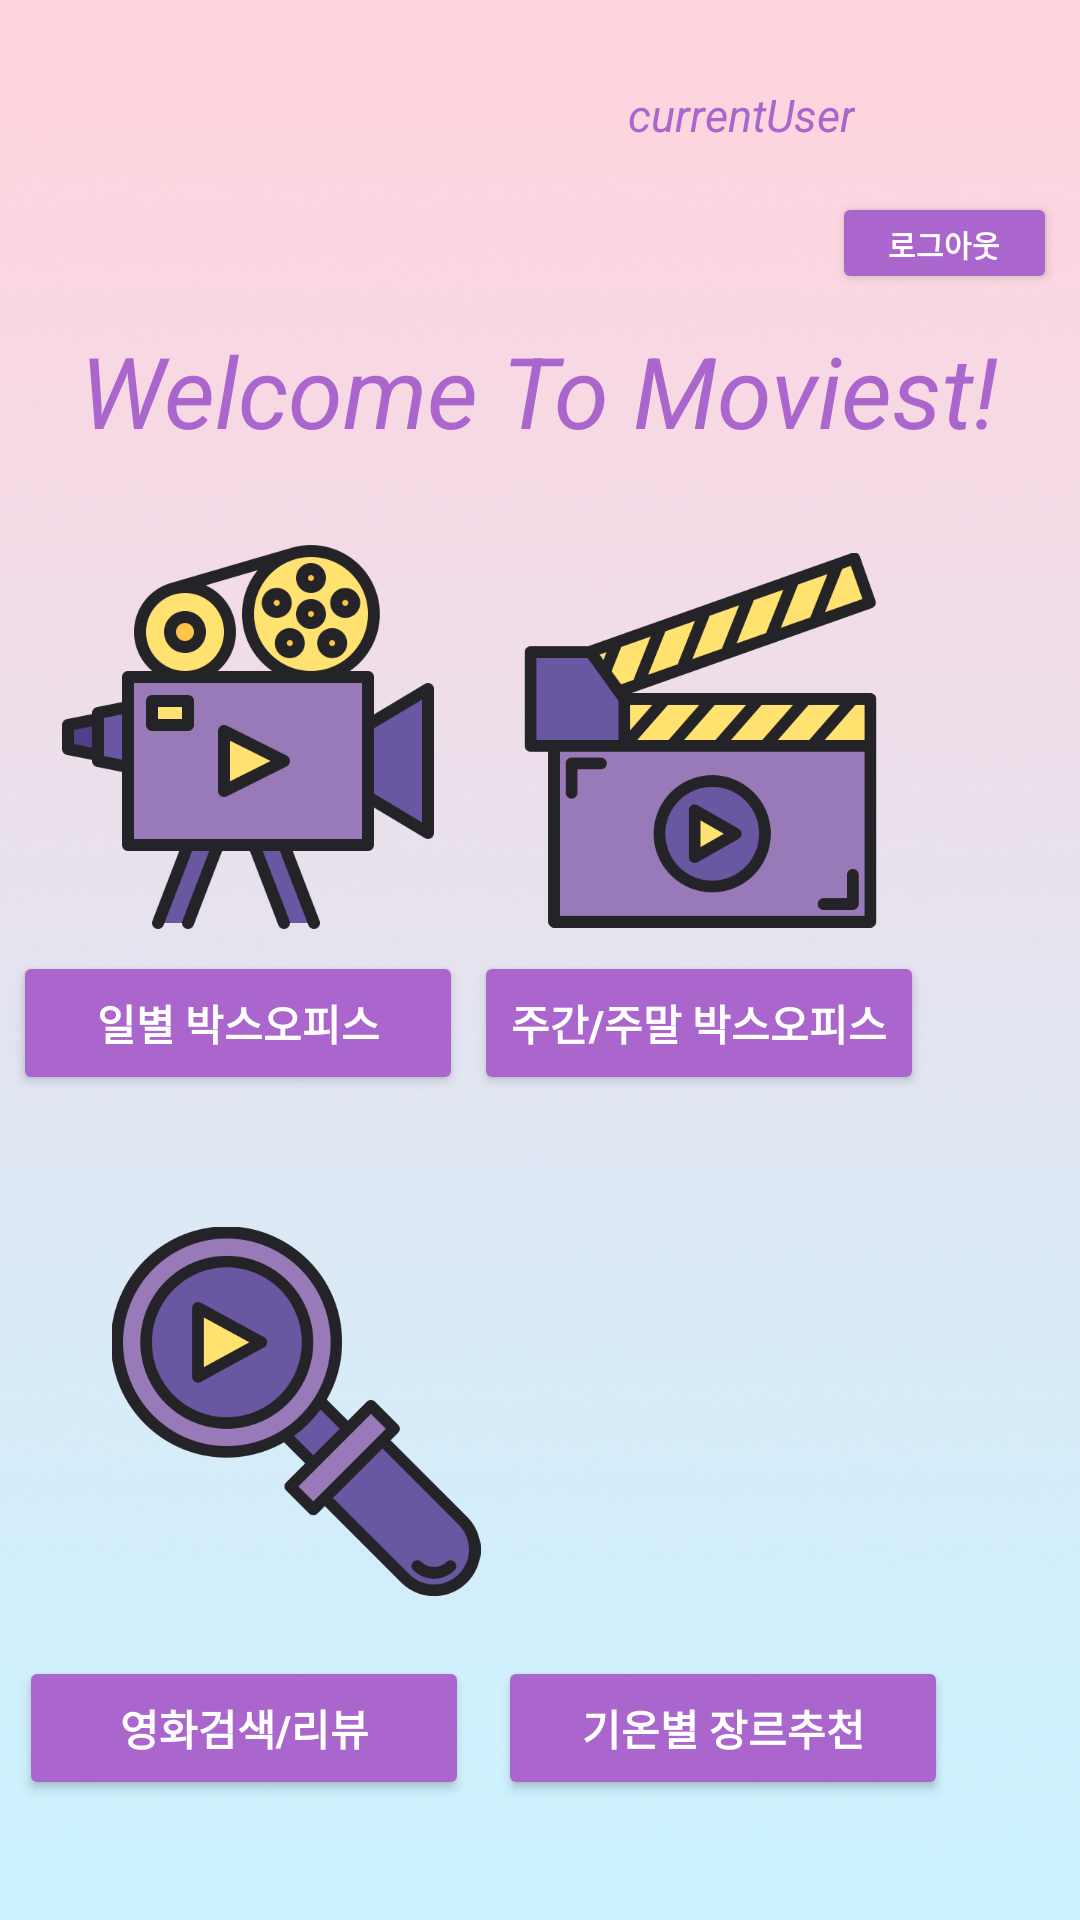

Reconstruct the res/layout file that produces this screen, plus the resources it refers to.
<!-- AndroidManifest.xml: application theme Theme.AppCompat.Light.NoActionBar -->
<!-- res/layout/activity_result.xml -->
<?xml version="1.0" encoding="utf-8"?>
<androidx.constraintlayout.widget.ConstraintLayout
        xmlns:android="http://schemas.android.com/apk/res/android"
        xmlns:tools="http://schemas.android.com/tools"
        xmlns:app="http://schemas.android.com/apk/res-auto"
        android:layout_width="match_parent"
        android:layout_height="match_parent"
        android:background="@drawable/bg_gr1"
        tools:context=".login.ResultActivity">

    <ImageView
            android:layout_width="59dp"
            android:layout_height="44dp" app:srcCompat="@drawable/loginicon" android:id="@+id/imageView2"
            app:layout_constraintTop_toTopOf="parent"
            android:layout_marginTop="16dp"
            app:layout_constraintEnd_toEndOf="parent" android:layout_marginEnd="16dp"/>
    <Button
            android:text="로그아웃"
            android:backgroundTint="@android:color/holo_purple"
            android:textStyle="bold"
            android:textColor="@android:color/white"
            android:textSize="10dp"
            android:layout_width="75dp"
            android:layout_height="34dp"
            android:id="@+id/btnLogout"
            app:layout_constraintTop_toBottomOf="@+id/imageView2" app:layout_constraintEnd_toEndOf="parent"
            app:layout_constraintStart_toStartOf="parent"
            app:layout_constraintHorizontal_bias="0.99" android:layout_marginEnd="5dp" android:layout_marginTop="4dp"/>

    <TextView
            android:text="Welcome To Moviest!"
            android:textSize="33dp"
            android:textStyle="italic"
            android:textColor="@android:color/holo_purple"
            android:layout_width="wrap_content"
            android:layout_height="wrap_content" android:id="@+id/textView3"
            app:layout_constraintTop_toTopOf="parent"
            android:layout_marginTop="108dp"
            app:layout_constraintStart_toStartOf="parent" app:layout_constraintEnd_toEndOf="parent"
            app:layout_constraintHorizontal_bias="0.495"/>
    <TextView
            android:text="currentUser"
            android:textSize="15dp"
            android:textStyle="italic"
            android:textColor="@android:color/holo_purple"
            android:layout_width="wrap_content"
            android:layout_height="wrap_content"
            android:id="@+id/currentUser"
            app:layout_constraintTop_toTopOf="parent"
            android:layout_marginTop="28dp"
            app:layout_constraintEnd_toStartOf="@+id/imageView2"/>
    <ImageView
            android:layout_width="144dp"
            android:layout_height="128dp"
            android:src="@drawable/videocam"
            android:id="@+id/imageView3"
            app:layout_constraintStart_toStartOf="parent"
            app:layout_constraintTop_toBottomOf="@+id/textView3"
            app:layout_constraintEnd_toStartOf="@+id/imageView4"
            app:layout_constraintBottom_toTopOf="@+id/btnDailyBoxOffice"
            app:layout_constraintHorizontal_bias="0.397"
            app:layout_constraintVertical_bias="0.8"/>
    <Button
            android:text="일별 박스오피스"
            android:textStyle="bold"
            android:textColor="@android:color/white"
            android:backgroundTint="@android:color/holo_purple"
            android:layout_width="150dp"
            android:layout_height="wrap_content" android:id="@+id/btnDailyBoxOffice"
            app:layout_constraintStart_toStartOf="parent" app:layout_constraintEnd_toStartOf="@+id/btnWeeklyBoxOffice"
            app:layout_constraintBottom_toTopOf="@+id/imageView5"
            android:layout_marginBottom="44dp" app:layout_constraintHorizontal_bias="0.554"/>
    <Button
            android:text="주간/주말 박스오피스"
            android:textStyle="bold"
            android:textColor="@android:color/white"
            android:backgroundTint="@android:color/holo_purple"
            android:layout_width="150dp"
            android:layout_height="wrap_content" android:id="@+id/btnWeeklyBoxOffice"
            app:layout_constraintEnd_toEndOf="parent" android:layout_marginEnd="52dp"
            app:layout_constraintBottom_toTopOf="@+id/imageView6" android:layout_marginBottom="48dp"/>
    <ImageView
            android:layout_width="125dp"
            android:layout_height="130dp"
            android:src="@drawable/clapperboard"
            android:id="@+id/imageView4"
            app:layout_constraintTop_toBottomOf="@+id/textView3"
            app:layout_constraintEnd_toEndOf="parent"
            app:layout_constraintBottom_toTopOf="@+id/btnWeeklyBoxOffice"
            android:layout_marginEnd="64dp"
            app:layout_constraintVertical_bias="0.846"/>
    <ImageView
            android:layout_width="126dp"
            android:layout_height="119dp"
            android:src="@drawable/cloudy"
            android:id="@+id/imageView6"
            app:layout_constraintEnd_toEndOf="parent"
            app:layout_constraintBottom_toTopOf="@+id/btnWeather"
            android:layout_marginEnd="52dp"
            android:layout_marginBottom="20dp"/>
    <Button
            android:text="영화검색/리뷰"
            android:textStyle="bold"
            android:textColor="@android:color/white"
            android:backgroundTint="@android:color/holo_purple"
            android:layout_width="150dp"
            android:layout_height="wrap_content" android:id="@+id/btnSearchMv"
            app:layout_constraintStart_toStartOf="parent" app:layout_constraintEnd_toStartOf="@+id/btnWeather"
            app:layout_constraintBottom_toBottomOf="parent" app:layout_constraintHorizontal_bias="0.402"
            android:layout_marginBottom="40dp"/>
    <ImageView
            android:layout_width="138dp"
            android:layout_height="123dp"
            android:src="@drawable/search"
            android:id="@+id/imageView5"
            app:layout_constraintStart_toStartOf="parent"
            android:layout_marginStart="28dp" app:layout_constraintBottom_toTopOf="@+id/btnSearchMv"
            app:layout_constraintEnd_toStartOf="@+id/imageView6" app:layout_constraintHorizontal_bias="0.104"
            android:layout_marginBottom="20dp"/>
    <Button
            android:text="기온별 장르추천"
            android:textStyle="bold"
            android:textColor="@android:color/white"
            android:backgroundTint="@android:color/holo_purple"
            android:layout_width="150dp"
            android:layout_height="wrap_content" android:id="@+id/btnWeather"
            app:layout_constraintEnd_toEndOf="parent"
            app:layout_constraintBottom_toBottomOf="parent"
            android:layout_marginBottom="40dp" android:layout_marginEnd="44dp"/>

</androidx.constraintlayout.widget.ConstraintLayout>
<!-- resources referenced by this layout -->
<resources>
  <!-- drawable bg_gr1: png bitmap (drawable-v24, 298254 bytes) -->
  <!-- drawable clapperboard: png bitmap (drawable-v24, 26243 bytes) -->
  <!-- drawable search: png bitmap (drawable, 6945 bytes) -->
  <!-- drawable videocam: png bitmap (drawable-v24, 29150 bytes) -->
</resources>
